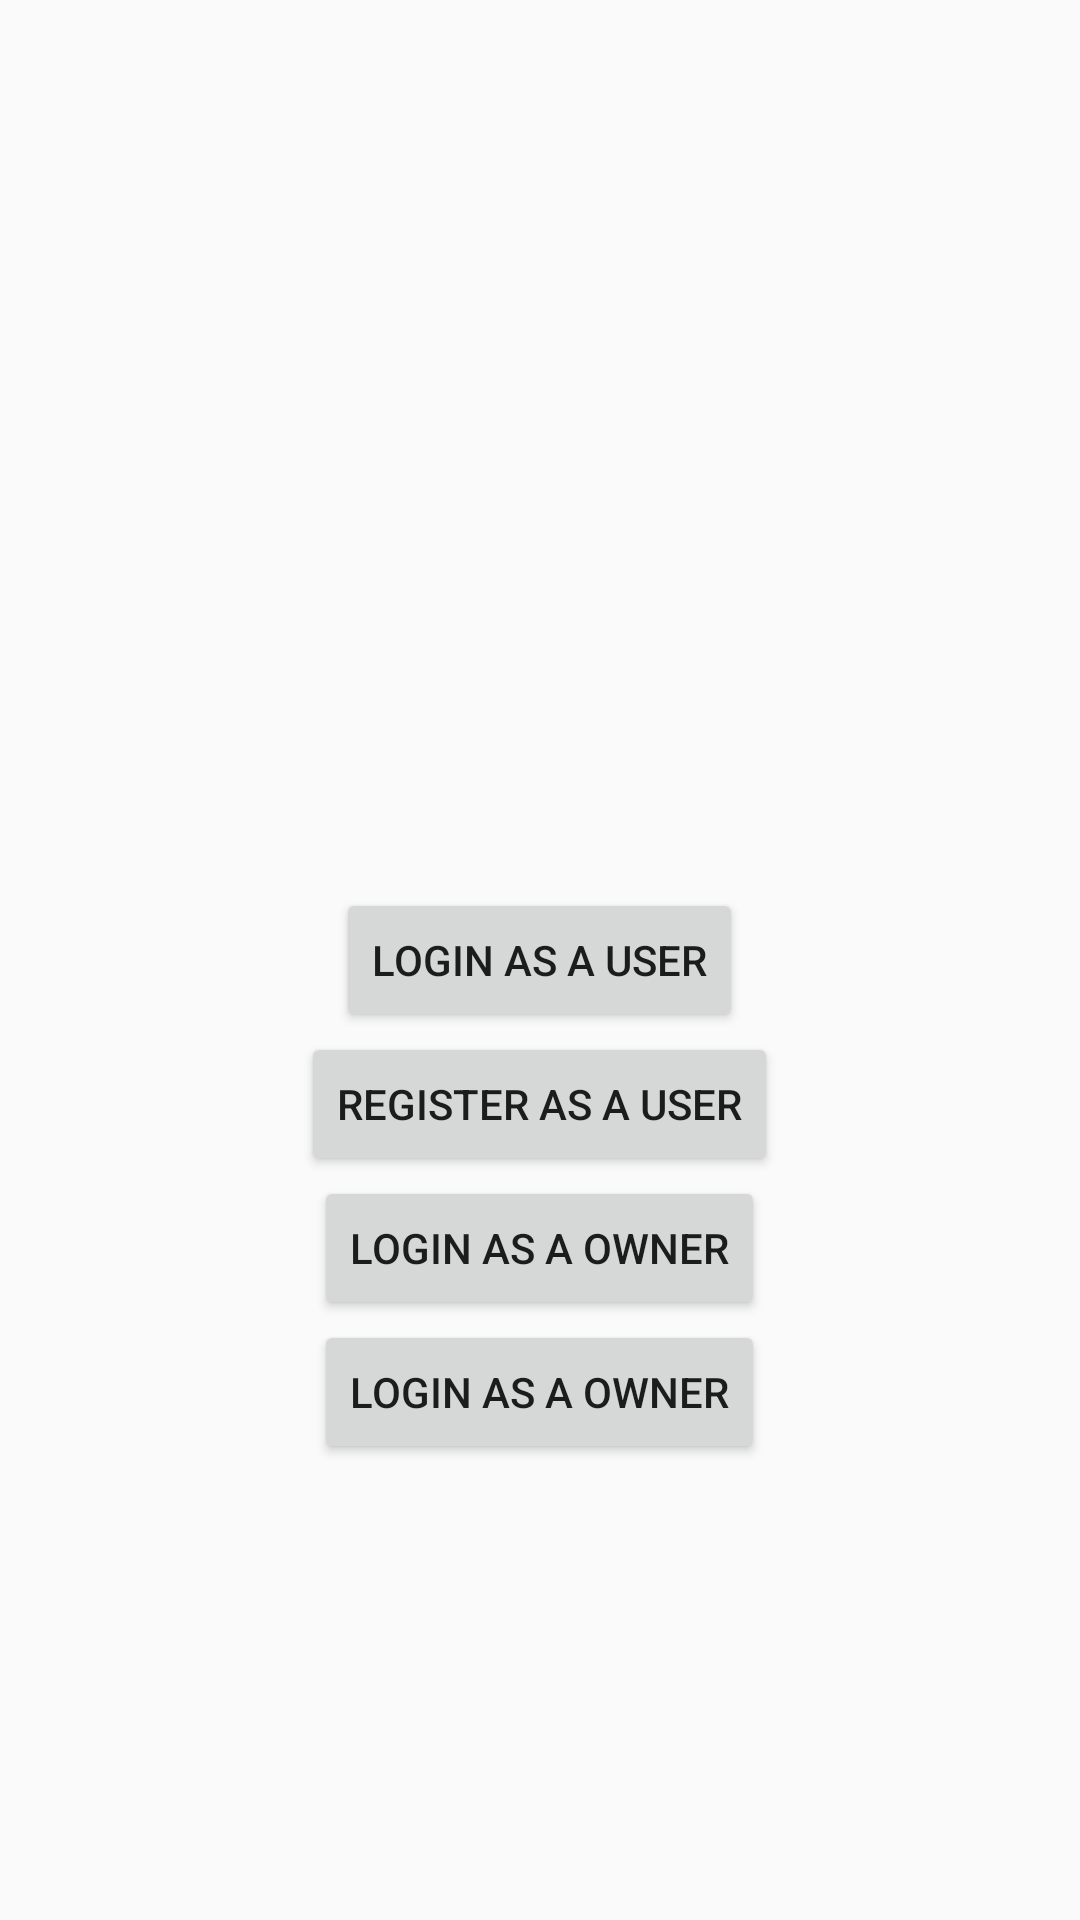

Layout XML and referenced resources for this Android screen:
<!-- AndroidManifest.xml: application theme AppTheme -->
<!-- res/layout/activity_start.xml -->
<?xml version="1.0" encoding="utf-8"?>
<RelativeLayout xmlns:android="http://schemas.android.com/apk/res/android"
    xmlns:app="http://schemas.android.com/apk/res-auto"
    xmlns:tools="http://schemas.android.com/tools"
    android:layout_width="match_parent"
    android:layout_height="match_parent"
    tools:context=".StartActivity">

    <Button
        android:layout_width="wrap_content"
        android:layout_height="wrap_content"
        android:text="Login as a User"
        android:id="@+id/login_btn_start"
        android:layout_centerInParent="true"/>

    <Button
        android:layout_width="wrap_content"
        android:layout_height="wrap_content"
        android:text="Register as a User"
        android:id="@+id/reg_btn_start"
        android:layout_below="@id/login_btn_start"
        android:layout_centerHorizontal="true"/>
    <Button
        android:layout_width="wrap_content"
        android:layout_height="wrap_content"
        android:text="Login as a Owner"
        android:id="@+id/login_btn_start_owner"
        android:layout_below="@id/reg_btn_start"
        android:layout_centerHorizontal="true"/>
    <Button
        android:layout_width="wrap_content"
        android:layout_height="wrap_content"
        android:text="Login as a Owner"
        android:id="@+id/reg_btn_start_owner"
        android:layout_below="@id/login_btn_start_owner"
        android:layout_centerHorizontal="true"/>




</RelativeLayout>
<!-- resources referenced by this layout -->
<resources>
  <style name="AppTheme" parent="Theme.AppCompat.Light.NoActionBar">
          
          <item name="colorPrimary">@color/colorPrimary</item>
          <item name="colorPrimaryDark">@color/colorPrimaryDark</item>
          <item name="colorAccent">@color/colorAccent</item>
          <item name="android:textColorHint">#4c5c51</item>
      </style>
  <color name="colorPrimary">#6200EE</color>
  <color name="colorPrimaryDark">#3700B3</color>
  <color name="colorAccent">#03DAC5</color>
</resources>
